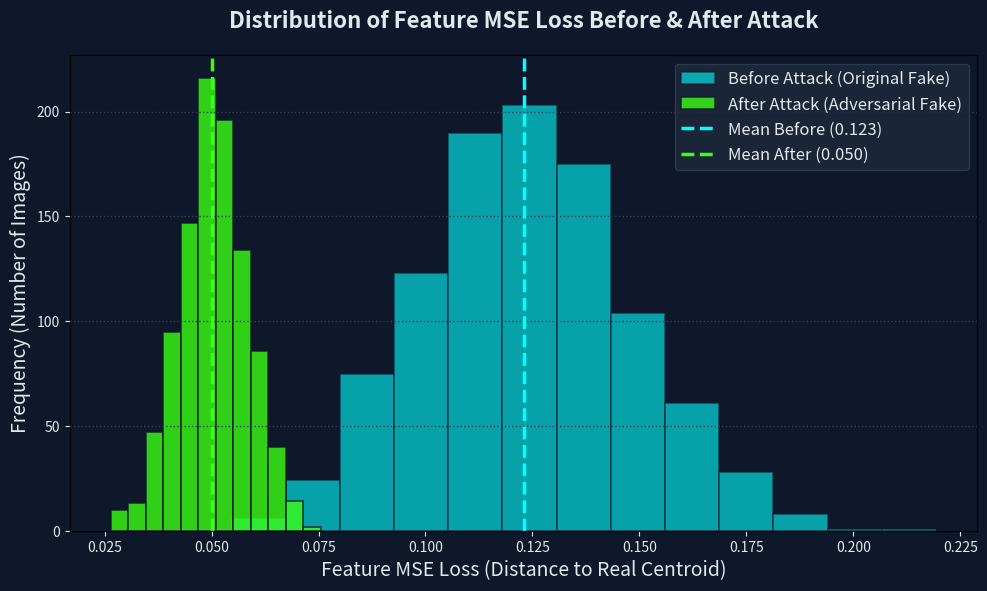

The script that saved this image:
import matplotlib.pyplot as plt
import numpy as np

# ==========================================
# 1. 透過白底圖表進行「反向工程」還原數據
# ==========================================
np.random.seed(42) # 固定隨機種子

# 還原攻擊前 (Mean=0.123, Std=0.025, N=1000)
loss_before = np.random.normal(loc=0.123, scale=0.025, size=1000)

# 還原攻擊後 (Mean=0.050, Std=0.008, N=1000)
loss_after = np.random.normal(loc=0.050, scale=0.008, size=1000)

# ==========================================
# 2. 設定深色高科技風格 (Cyber-Security Theme)
# ==========================================
plt.rcParams['axes.facecolor'] = '#0F172A'
plt.rcParams['figure.facecolor'] = '#0F172A'
plt.rcParams['text.color'] = '#E2E8F0'
plt.rcParams['axes.labelcolor'] = '#E2E8F0'
plt.rcParams['xtick.color'] = '#E2E8F0'
plt.rcParams['ytick.color'] = '#E2E8F0'

fig, ax = plt.subplots(figsize=(10, 6), dpi=300)

# ==========================================
# 3. 繪製重疊直方圖 (🎯關鍵修正：完美對齊原圖的 Bins 數量)
# ==========================================
# 藍色攻擊前：切分為 14 條
ax.hist(loss_before, bins=14, alpha=0.6, color='#00FFFF', edgecolor='#0F172A', 
        linewidth=1.2, label='Before Attack (Original Fake)')

# 綠色攻擊後：切分為 12 條 (這樣最高的那根柱子就會剛好頂到 200 左右！)
ax.hist(loss_after, bins=12, alpha=0.8, color='#39FF14', edgecolor='#0F172A', 
        linewidth=1.2, label='After Attack (Adversarial Fake)')

# ==========================================
# 4. 加入精確的平均值輔助線
# ==========================================
ax.axvline(0.123, color='#00FFFF', linestyle='dashed', linewidth=2.5, 
           label='Mean Before (0.123)')
ax.axvline(0.050, color='#39FF14', linestyle='dashed', linewidth=2.5, 
           label='Mean After (0.050)')

# ==========================================
# 5. 排版細節與輸出
# ==========================================
ax.set_title('Distribution of Feature MSE Loss Before & After Attack', 
             fontsize=16, fontweight='bold', pad=20, color='#E2E8F0')
ax.set_xlabel('Feature MSE Loss (Distance to Real Centroid)', fontsize=14)
ax.set_ylabel('Frequency (Number of Images)', fontsize=14)

ax.grid(True, linestyle=':', color='#334155', linewidth=1, axis='y')

# 圖例設定
legend = ax.legend(fontsize=12, loc='upper right', frameon=True)
legend.get_frame().set_facecolor('#1E293B')
legend.get_frame().set_edgecolor('#334155')

plt.tight_layout()
plt.savefig('batch_attack_histogram_dark_final.png', bbox_inches='tight')
print("✅ 最終校準完成！Y 軸高達 200 的深色直方圖 (batch_attack_histogram_dark_final.png) 繪製完畢！")
